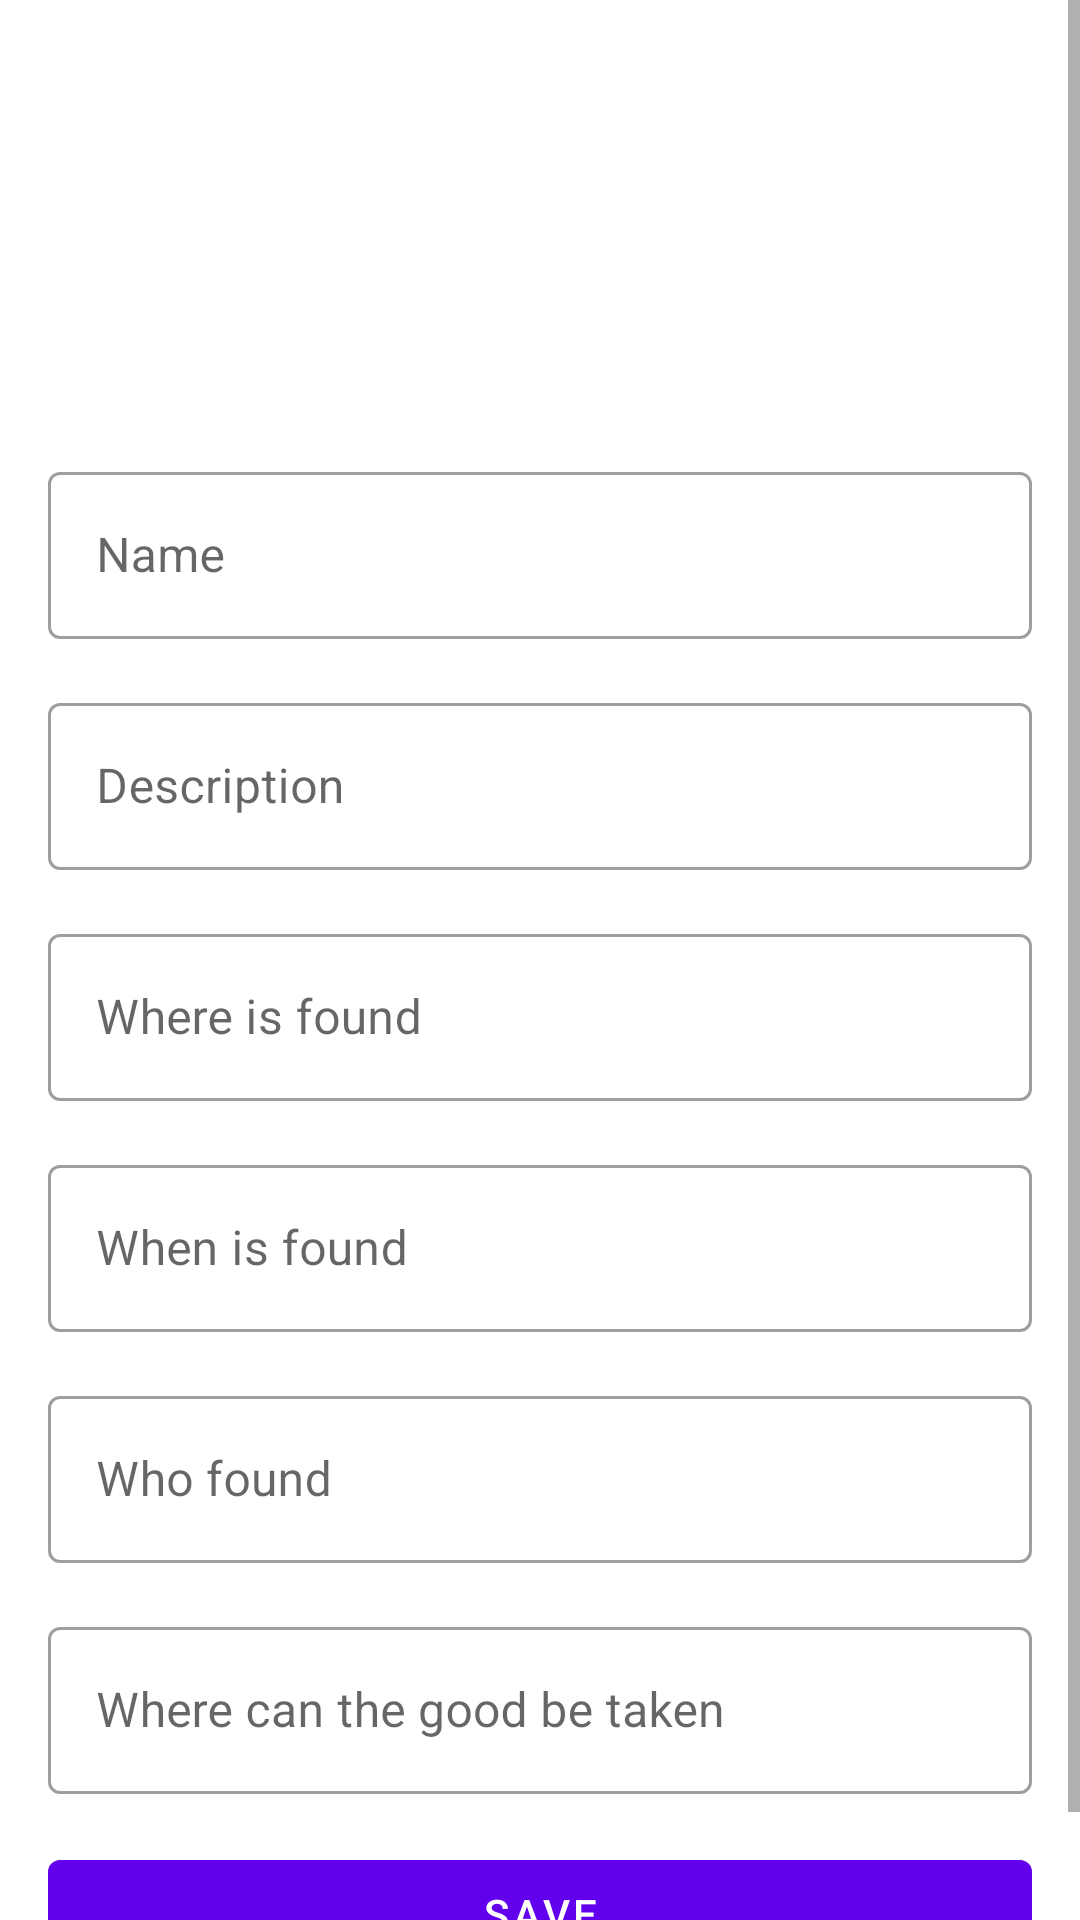

Here is an Android app screen rendered from its layout file. Give the layout XML and the strings, colors and styles it references.
<!-- AndroidManifest.xml: application theme Theme.Learning_Android_GoodsFinder_Kulakov -->
<!-- res/layout/activity_add_good.xml -->
<?xml version="1.0" encoding="utf-8"?>
<ScrollView xmlns:android="http://schemas.android.com/apk/res/android"
    xmlns:app="http://schemas.android.com/apk/res-auto"
    android:layout_width="match_parent"
    android:layout_height="match_parent">

    <androidx.constraintlayout.widget.ConstraintLayout
        android:layout_width="match_parent"
        android:layout_height="wrap_content"
        android:padding="16dp">

        <ImageView
            android:id="@+id/ivPhoto"
            android:layout_width="120dp"
            android:layout_height="120dp"
            android:scaleType="centerCrop"
            android:src="@drawable/image_black_24dp"
            app:layout_constraintEnd_toEndOf="parent"
            app:layout_constraintStart_toStartOf="parent"
            app:layout_constraintTop_toTopOf="parent" />

        <com.google.android.material.textfield.TextInputLayout
            android:id="@+id/tlName"
            style="@style/Widget.MaterialComponents.TextInputLayout.OutlinedBox"
            android:layout_width="match_parent"
            android:layout_height="wrap_content"
            android:layout_marginTop="16dp"
            android:hint="@string/name"
            app:layout_constraintTop_toBottomOf="@id/ivPhoto">

            <com.google.android.material.textfield.TextInputEditText
                android:id="@+id/etName"
                android:layout_width="match_parent"
                android:layout_height="wrap_content"
                android:inputType="text" />

        </com.google.android.material.textfield.TextInputLayout>

        <com.google.android.material.textfield.TextInputLayout
            android:id="@+id/tlDescription"
            style="@style/Widget.MaterialComponents.TextInputLayout.OutlinedBox"
            android:layout_width="match_parent"
            android:layout_height="wrap_content"
            android:layout_marginTop="16dp"
            android:hint="@string/description"
            app:layout_constraintTop_toBottomOf="@id/tlName">

            <com.google.android.material.textfield.TextInputEditText
                android:id="@+id/etDescription"
                android:layout_width="match_parent"
                android:layout_height="wrap_content"
                android:inputType="text" />

        </com.google.android.material.textfield.TextInputLayout>

        <com.google.android.material.textfield.TextInputLayout
            android:id="@+id/tlWhereFound"
            style="@style/Widget.MaterialComponents.TextInputLayout.OutlinedBox"
            android:layout_width="match_parent"
            android:layout_height="wrap_content"
            android:layout_marginTop="16dp"
            android:hint="@string/where_found"
            app:layout_constraintTop_toBottomOf="@id/tlDescription">

            <com.google.android.material.textfield.TextInputEditText
                android:id="@+id/etWhereFound"
                android:layout_width="match_parent"
                android:layout_height="wrap_content"
                android:inputType="text" />

        </com.google.android.material.textfield.TextInputLayout>

        <com.google.android.material.textfield.TextInputLayout
            android:id="@+id/tlDate"
            style="@style/Widget.MaterialComponents.TextInputLayout.OutlinedBox"
            android:layout_width="match_parent"
            android:layout_height="wrap_content"
            android:layout_marginTop="16dp"
            android:hint="@string/when_found"
            app:layout_constraintTop_toBottomOf="@id/tlWhereFound">

            <com.google.android.material.textfield.TextInputEditText
                android:id="@+id/etDate"
                android:layout_width="match_parent"
                android:layout_height="wrap_content"
                android:inputType="none" />

        </com.google.android.material.textfield.TextInputLayout>

        <com.google.android.material.textfield.TextInputLayout
            android:id="@+id/tlWhoFound"
            style="@style/Widget.MaterialComponents.TextInputLayout.OutlinedBox"
            android:layout_width="match_parent"
            android:layout_height="wrap_content"
            android:layout_marginTop="16dp"
            android:hint="@string/who_found"
            app:layout_constraintTop_toBottomOf="@id/tlDate">

            <com.google.android.material.textfield.TextInputEditText
                android:id="@+id/etWhoFound"
                android:layout_width="match_parent"
                android:layout_height="wrap_content"
                android:inputType="text" />

        </com.google.android.material.textfield.TextInputLayout>

        <com.google.android.material.textfield.TextInputLayout
            android:id="@+id/tlWhereTake"
            style="@style/Widget.MaterialComponents.TextInputLayout.OutlinedBox"
            android:layout_width="match_parent"
            android:layout_height="wrap_content"
            android:layout_marginTop="16dp"
            android:hint="@string/where_take"
            app:layout_constraintTop_toBottomOf="@id/tlWhoFound">

            <com.google.android.material.textfield.TextInputEditText
                android:id="@+id/etWhereTake"
                android:layout_width="match_parent"
                android:layout_height="wrap_content"
                android:inputType="text" />

        </com.google.android.material.textfield.TextInputLayout>

        <com.google.android.material.button.MaterialButton
            android:id="@+id/btnSave"
            android:layout_width="match_parent"
            android:layout_height="wrap_content"
            android:layout_marginTop="16dp"
            android:text="@string/save"
            app:layout_constraintTop_toBottomOf="@id/tlWhereTake" />

    </androidx.constraintlayout.widget.ConstraintLayout>

</ScrollView>
<!-- resources referenced by this layout -->
<resources>
  <string name="description">Description</string>
  <string name="name">Name</string>
  <string name="save">Save</string>
  <string name="when_found">When is found</string>
  <string name="where_found">Where is found</string>
  <string name="where_take">Where can the good be taken</string>
  <string name="who_found">Who found</string>
  <style name="Theme.Learning_Android_GoodsFinder_Kulakov" parent="Theme.MaterialComponents.DayNight.DarkActionBar">
          
          <item name="colorPrimary">@color/purple_500</item>
          <item name="colorPrimaryVariant">@color/purple_700</item>
          <item name="colorOnPrimary">@color/white</item>
          
          <item name="colorSecondary">@color/teal_200</item>
          <item name="colorSecondaryVariant">@color/teal_700</item>
          <item name="colorOnSecondary">@color/black</item>
          
          <item name="android:statusBarColor">?attr/colorPrimaryVariant</item>
          
      </style>
  <!-- not gathered from this repository: default colours our renderer supplied (Android Studio template values) -->
  <color name="purple_500">#FF6200EE</color>
  <color name="purple_700">#FF3700B3</color>
  <color name="teal_200">#FF03DAC5</color>
  <color name="teal_700">#FF018786</color>
  <color name="black">#FF000000</color>
  <color name="white">#FFFFFFFF</color>
</resources>
